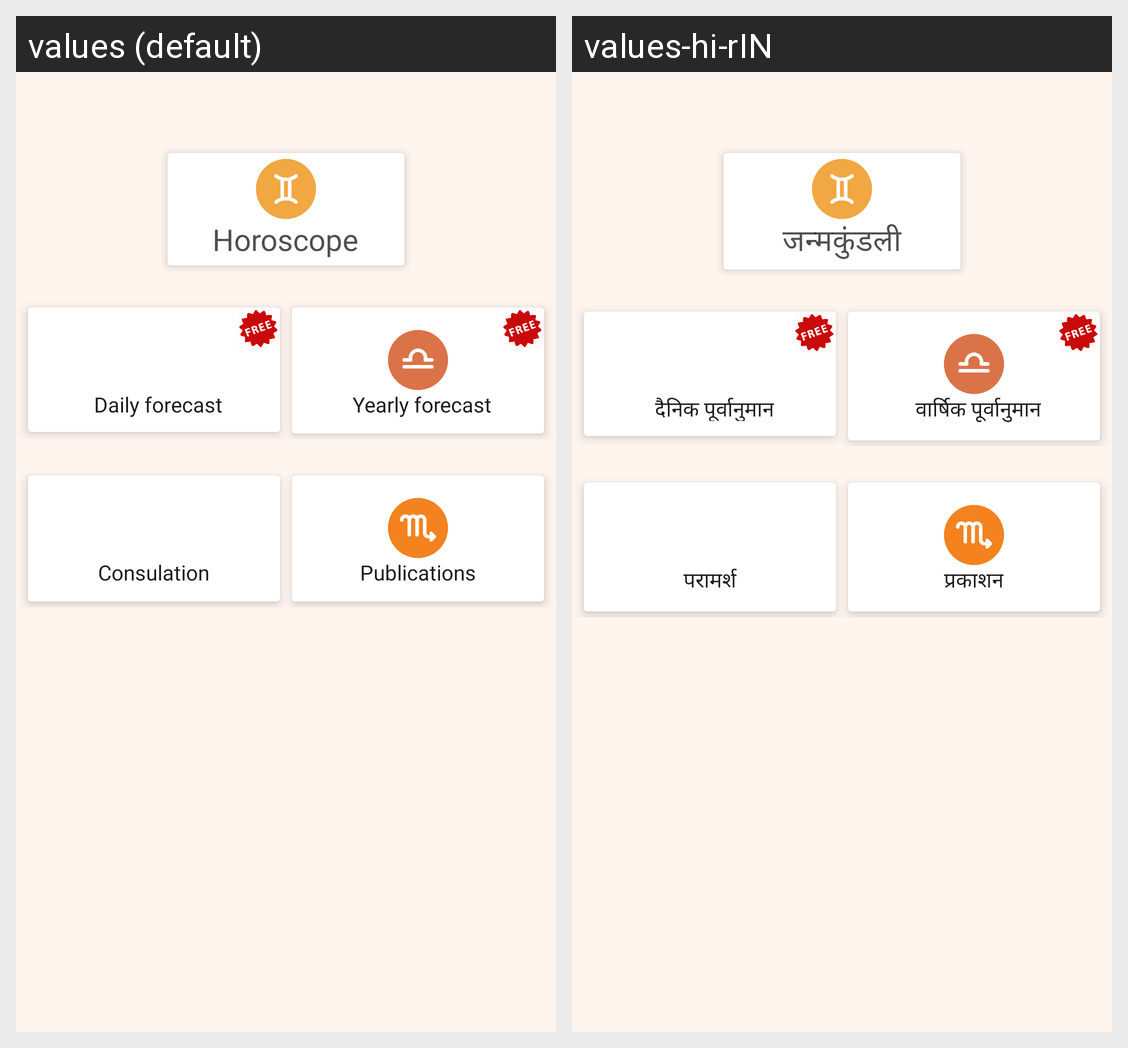

For this localized Android screen grid, give each drawn string resource with its value in every locale shown.
Android screen res/layout/content_front_screen.xml rendered under 2 locales, left to right: values (default), values-hi-rIN. Device: Nexus 5 (rendered at 1080×1920; each locale shown at half size, 540×960, under a caption strip naming it); theme AppTheme.NoActionBar.
Strings drawn on this screen, with the default value and each locale's value (text and hints the layout hard-codes, and strings that could not be matched under every locale, appear in the picture but are not listed):

horoscope
  values: Horoscope
  values-hi-rIN: जन्मकुंडली

dailyforecast
  values: Daily forecast
  values-hi-rIN: दैनिक पूर्वानुमान

yearlyforecast
  values: Yearly forecast
  values-hi-rIN: वार्षिक पूर्वानुमान

consulation
  values: Consulation
  values-hi-rIN: परामर्श

publish
  values: Publications
  values-hi-rIN: प्रकाशन
